Run: headless pygame with SDL's dummy video driver; simulated clock (each Clock.tick advances the game by its frame time, no real sleeping); random seed 0; keys injected as events and as key.get_pressed() state; no mouse input.
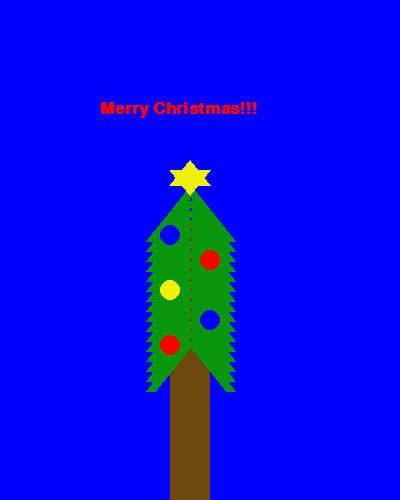
Frame 1 of 4 · flips 1–60 · no input
Frame 2 of 4 · flips 61–180 · tapped SPACE, RETURN · held RIGHT (→), D · screen unchanged from frame 1, image omitted
Frame 3 of 4 · flips 181–300 · held DOWN (↓), S · screen unchanged from frame 2, image omitted
Frame 4 of 4 · flips 301–420 · held LEFT (←), A, UP (↑), W · screen unchanged from frame 3, image omitted

The pygame program that drew these frames:

import pygame
 
pygame.init()
 
BLACK = (0, 0, 0)
WHITE = (255, 255, 255)
BLUE = (0, 0, 255)
GREEN = (7, 150, 12)
RED = (255, 0, 0)
BROWN = (109, 73, 15)
YELLOW = (238, 242, 9)
 
PI = 3.141592653
 
size = (400, 500)
screen = pygame.display.set_mode(size)
 
pygame.display.set_caption("Justin W's Drawing")
 
done = False
clock = pygame.time.Clock()
 
while not done:
 
    for event in pygame.event.get():  
        if event.type == pygame.QUIT:  
            done = True  

    screen.fill(BLUE)
    
    pygame.draw.rect(screen, BROWN, [170, 220, 40, 600], 0)

    for y_offset in range(141, 300, 10):
        pygame.draw.line(screen, GREEN, [190, 50 + y_offset], [150, 100 + y_offset], 10)
        
    for y_offset in range(141, 300, 10):
        pygame.draw.line(screen, GREEN, [190, 50 + y_offset], [230, 100 + y_offset], 10)
        
    pygame.draw.ellipse(screen, RED, [200, 250, 20, 20], 0)
    pygame.draw.ellipse(screen, YELLOW, [160, 280, 20, 20], 0)
    pygame.draw.ellipse(screen, BLUE, [200, 310, 20, 20], 0)
    pygame.draw.ellipse(screen, RED, [160, 335, 20, 20], 0)
    pygame.draw.ellipse(screen, BLUE, [160, 225, 20, 20], 0)

    pygame.draw.polygon(screen, YELLOW, [[190, 160], [170, 185], [210, 185]], 0)
    pygame.draw.polygon(screen, YELLOW, [[190, 195], [170, 170], [210, 170]], 0)
 
    font = pygame.font.SysFont('Calibri', 25, True, False)
    
    text = font.render("Merry Christmas!!!", True, RED)
 
    screen.blit(text, [100, 100])
    
    pygame.display.flip()
 
    clock.tick(60)
 
pygame.quit()

 
rect_change_x = 5
rect_change_y = 5

while done == False:
    for event in pygame.event.get(): 
        if event.type == pygame.QUIT: 
            done = True 
 
    screen.fill(BLACK)
 
    pygame.draw.rect(screen, WHITE, [rect_x, rect_y, 50, 50])
 
    rect_x += rect_change_x
    rect_y += rect_change_y
